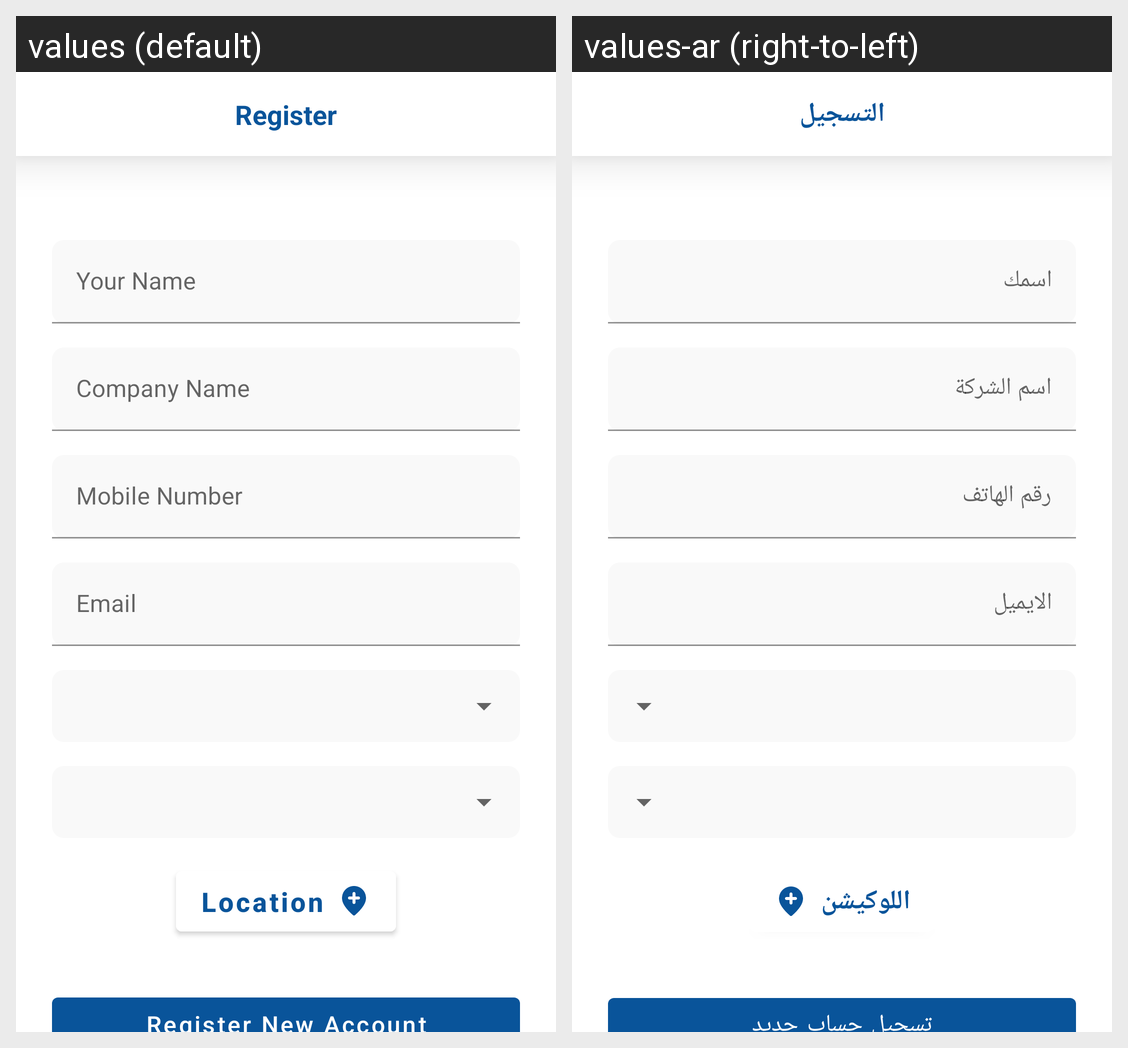

Locale-by-locale string values for the Android screen shown in this grid:
Android screen res/layout/fragment_delivery_register.xml rendered under 2 locales, left to right: values (default), values-ar (right-to-left). Device: Nexus 5 (rendered at 1080×1920; each locale shown at half size, 540×960, under a caption strip naming it); theme Theme.DarnaApp.
Strings drawn on this screen, with the default value and each locale's value (text and hints the layout hard-codes, and strings that could not be matched under every locale, appear in the picture but are not listed):

register
  values: Register
  values-ar: التسجيل

your_name
  values: Your Name
  values-ar: اسمك

company_name
  values: Company Name
  values-ar: اسم الشركة

mobile_num
  values: Mobile Number
  values-ar: رقم الهاتف

email
  values: Email
  values-ar: الايميل

location
  values: Location
  values-ar: اللوكيشن

register_btn
  values: Register New Account
  values-ar: تسجيل حساب جديد
